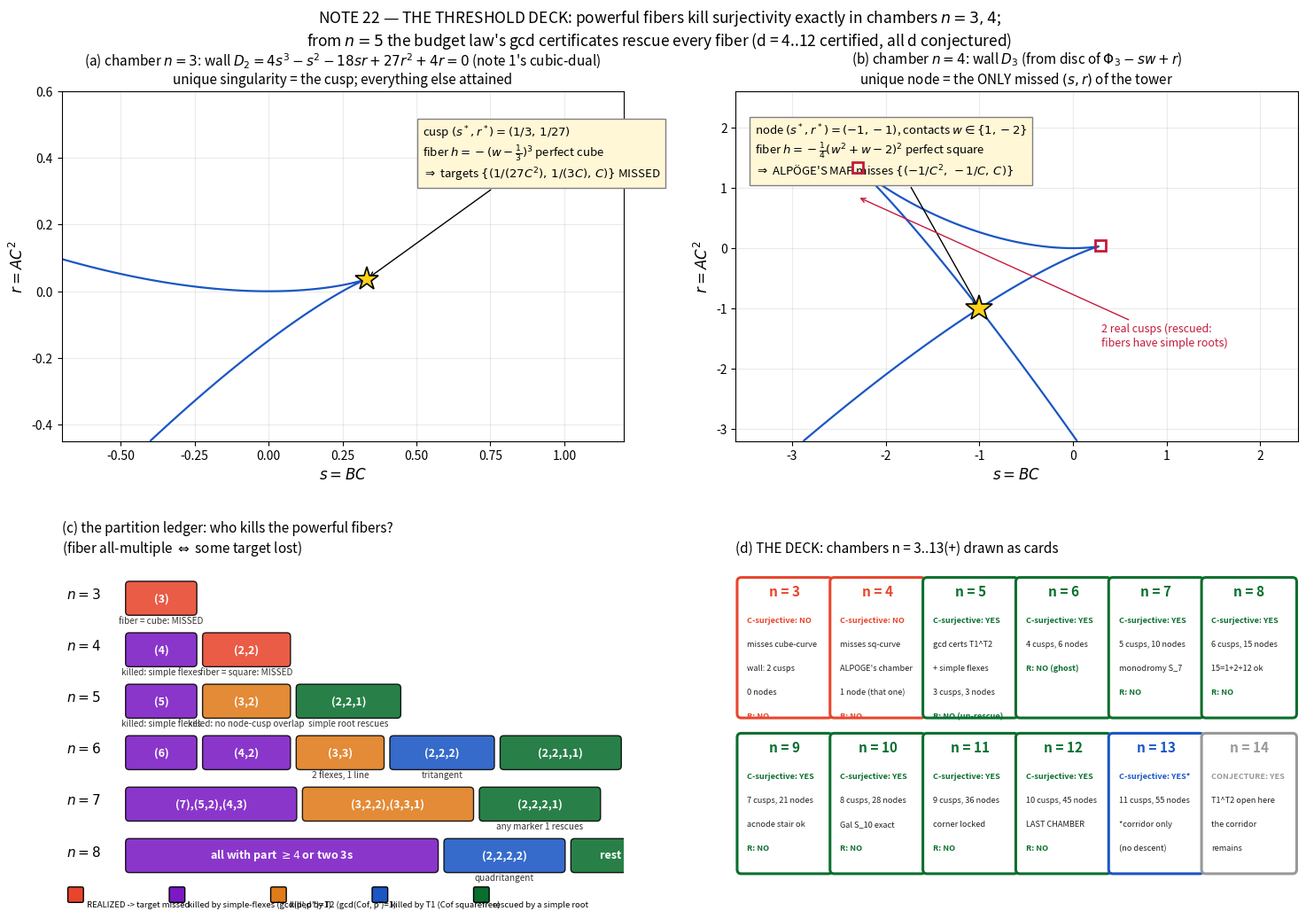

This chart was generated by the following Python code:
"""
NOTE 22 figure: THE THRESHOLD DECK, four panels.
(a) d=2 wall (sextic D2 in (s,r)) with its cusp (1/3, 1/27): the missed cube
(b) d=3 wall D3 with node (-1,-1) and 2 real cusps: the missed square
(c) partition ledger n=3..8: realized / killed-by-X / rescued
(d) THE DECK: chamber cards n=3..13 with verdicts
"""
import sympy as sp, numpy as np, json
import matplotlib
matplotlib.use("Agg")
import matplotlib.pyplot as plt
from matplotlib.patches import FancyBboxPatch

w, s, r = sp.symbols("w s r")
R = sp.Rational

def tower_p(d):
    m = d * (d + 1)
    return sp.expand(2*w - 3*w**2 + w*(1 - w)*(w**(d - 2) - R(6, m)))

def Phi(d):
    return sp.expand(sp.integrate(tower_p(d), w))

# ---- exact walls ----
D2 = sp.expand(sp.discriminant(Phi(2) - s*w + r, w))
h3 = Phi(3) - s*w + r
D3 = sp.factor(sp.resultant(h3, sp.diff(h3, w), w))
print("D2 =", D2)
print("D3 =", D3)

fig = plt.figure(figsize=(15, 11))
gs = fig.add_gridspec(2, 2, left=0.05, right=0.98, top=0.90, bottom=0.06, wspace=0.20, hspace=0.34)

# ================================================================ (a)
ax = fig.add_subplot(gs[0, 0])
xx = np.linspace(-0.7, 1.2, 900); yy = np.linspace(-0.45, 0.6, 900)
S, Rg = np.meshgrid(xx, yy)
D2n = sp.lambdify((s, r), D2, "numpy")
Z = D2n(S, Rg)
ax.contour(S, Rg, Z, levels=[0], colors=["#1a56c4"], linewidths=[1.6])
ax.plot(R(1,3), R(1,27), "*", ms=20, mfc="#ffd21a", mec="k", mew=1.2, zorder=6)
ax.annotate("cusp $(s^*,r^*)=(1/3,\\,1/27)$\nfiber $h=-(w-\\frac{1}{3})^3$ perfect cube\n$\\Rightarrow$ targets $\{(1/(27C^2),\\,1/(3C),\\,C)\\}$ MISSED",
            xy=(1/3, 1/27), xytext=(0.52, 0.34), fontsize=9.5,
            arrowprops=dict(arrowstyle="->", color="k"), ha="left",
            bbox=dict(fc="#fff7d6", ec="gray"))
ax.set_xlabel("$s = BC$", fontsize=12); ax.set_ylabel("$r = AC^2$", fontsize=12)
ax.set_title("(a) chamber $n=3$: wall $D_2 = 4s^3-s^2-18sr+27r^2+4r=0$ (note 1's cubic-dual)\nunique singularity = the cusp; everything else attained", fontsize=11)
ax.grid(alpha=0.25)

# ================================================================ (b)
axb = fig.add_subplot(gs[0, 1])
xx = np.linspace(-3.6, 2.4, 1000); yy = np.linspace(-3.2, 2.6, 1000)
S2, R2 = np.meshgrid(xx, yy)
D3n = sp.lambdify((s, r), D3, "numpy")
m3 = 12
p3 = tower_p(3)
Z2 = D3n(S2, R2)
Z2c = np.sign(Z2) * np.log1p(np.abs(Z2))
axb.contour(S2, R2, Z2c, levels=[0], colors=["#1a56c4"], linewidths=[1.6])
axb.plot(-1, -1, "*", ms=22, mfc="#ffd21a", mec="k", mew=1.2, zorder=6)
axb.annotate("node $(s^*,r^*)=(-1,-1)$, contacts $w\\in\\{1,-2\\}$\nfiber $h=-\\frac{1}{4}(w^2+w-2)^2$ perfect square\n$\\Rightarrow$ ALPÖGE'S MAP misses $\{(-1/C^2,\\,-1/C,\\,C)\\}$",
             xy=(-1, -1), xytext=(-3.4, 1.2), fontsize=9.5,
             arrowprops=dict(arrowstyle="->", color="k"), ha="left",
             bbox=dict(fc="#fff7d6", ec="gray"))
taus = [(-1 - 3**0.5)/2, (-1 + 3**0.5)/2]
for tau in taus:
    sc = float(p3.subs(w, tau)); rc = float((w*p3 - Phi(3)).subs(w, tau))
    axb.plot(sc, rc, "s", ms=9, mfc="none", mec="#c41a3a", mew=2, zorder=5)
axb.annotate("2 real cusps (rescued:\nfibers have simple roots)", xy=(-2.3, 0.85), xytext=(0.3, -1.62),
             fontsize=9, color="#c41a3a", arrowprops=dict(arrowstyle="->", color="#c41a3a"))
axb.set_xlabel("$s = BC$", fontsize=12); axb.set_ylabel("$r = AC^2$", fontsize=12)
axb.set_title("(b) chamber $n=4$: wall $D_3$ (from disc of $\\Phi_3-sw+r$)\nunique node = the ONLY missed $(s,r)$ of the tower", fontsize=11)
axb.grid(alpha=0.25)

# ================================================================ (c)
axc = fig.add_subplot(gs[1, 0])
part_table = [
    (3, [("(3)", "realized", "#e8452c", "fiber = cube: MISSED")]),
    (4, [("(4)", "sqfree", "#7a1ac4", "killed: simple flexes"), ("(2,2)", "realized", "#e8452c", "fiber = square: MISSED")]),
    (5, [("(5)", "sqfree", "#7a1ac4", "killed: simple flexes"), ("(3,2)", "T2", "#e07b1a", "killed: no node-cusp overlap"), ("(2,2,1)", "rescue", "#0a6e2e", "simple root rescues")]),
    (6, [("(6)", "sqfree", "#7a1ac4", ""), ("(4,2)", "sqfree", "#7a1ac4", ""), ("(3,3)", "T2", "#e07b1a", "2 flexes, 1 line"), ("(2,2,2)", "T1", "#1a56c4", "tritangent"), ("(2,2,1,1)", "rescue", "#0a6e2e", "")]),
    (7, [("(7),(5,2),(4,3)", "sqfree", "#7a1ac4", ""), ("(3,2,2),(3,3,1)", "T2", "#e07b1a", ""), ("(2,2,2,1)", "rescue", "#0a6e2e", "any marker 1 rescues")]),
    (8, [("all with part $\\geq 4$ or two 3s", "sqfree/T2", "#7a1ac4", ""), ("(2,2,2,2)", "T1", "#1a56c4", "quadritangent"), ("rest", "rescue", "#0a6e2e", "")]),
]
axc.set_xlim(0, 10.8); axc.set_ylim(-0.8, len(part_table))
axc.axis("off")
axc.set_title("(c) the partition ledger: who kills the powerful fibers?\n"
              "(fiber all-multiple $\\Leftrightarrow$ some target lost)", fontsize=11, loc="left")
for i, (n, parts) in enumerate(part_table):
    yv = len(part_table) - 1 - i
    axc.text(0.1, yv + 0.25, f"$n={n}$", fontsize=11, fontweight="bold")
    xs = 1.3
    for (pname, verdict, col, note_) in parts:
        wbox = 0.75 + 0.16 * len(pname)
        fb = FancyBboxPatch((xs, yv), wbox, 0.52, boxstyle="round,pad=0.07",
                            fc=col, ec="k", alpha=0.88)
        axc.add_patch(fb)
        axc.text(xs + wbox/2, yv + 0.26, pname, fontsize=9, color="white",
                 ha="center", va="center", fontweight="bold")
        if note_:
            axc.text(xs + wbox/2, yv - 0.17, note_, fontsize=7.2, color="#333",
                     ha="center", va="center")
        xs += wbox + 0.25
lab = [("#e8452c", "REALIZED -> target missed"), ("#7a1ac4", "killed by simple-flexes (gcd(p',p'')=1)"),
       ("#e07b1a", "killed by T2 (gcd(Cof, p')=1)"), ("#1a56c4", "killed by T1 (Cof squarefree)"),
       ("#0a6e2e", "rescued by a simple root")]
for j, (col, txt) in enumerate(lab):
    axc.add_patch(FancyBboxPatch((0.15 + j*1.95, -0.62), 0.24, 0.24, boxstyle="round,pad=0.03", fc=col, ec="k"))
    axc.text(0.48 + j*1.95, -0.70, txt, fontsize=6.8, va="center")

# ================================================================ (d)
axd = fig.add_subplot(gs[1, 1])
axd.set_xlim(0, 12.4); axd.set_ylim(-1.1, 6.2)
axd.axis("off")
axd.set_title("(d) THE DECK: chambers n = 3..13(+) drawn as cards", fontsize=11, loc="left")
cards = [
    (3, "#e8452c", ["C-surjective: NO", "misses cube-curve", "wall: 2 cusps", "0 nodes", "R: NO"]),
    (4, "#e8452c", ["C-surjective: NO", "misses sq-curve", "ALPOGE's chamber", "1 node (that one)", "R: NO"]),
    (5, "#0a6e2e", ["C-surjective: YES", "gcd certs T1^T2", "+ simple flexes", "3 cusps, 3 nodes", "R: NO (un-rescue)"]),
    (6, "#0a6e2e", ["C-surjective: YES", "4 cusps, 6 nodes", "R: NO (ghost)"]),
    (7, "#0a6e2e", ["C-surjective: YES", "5 cusps, 10 nodes", "monodromy S_7", "R: NO"]),
    (8, "#0a6e2e", ["C-surjective: YES", "6 cusps, 15 nodes", "15=1+2+12 ok", "R: NO"]),
    (9, "#0a6e2e", ["C-surjective: YES", "7 cusps, 21 nodes", "acnode stair ok", "R: NO"]),
    (10, "#0a6e2e", ["C-surjective: YES", "8 cusps, 28 nodes", "Gal S_10 exact", "R: NO"]),
    (11, "#0a6e2e", ["C-surjective: YES", "9 cusps, 36 nodes", "corner locked", "R: NO"]),
    (12, "#0a6e2e", ["C-surjective: YES", "10 cusps, 45 nodes", "LAST CHAMBER", "R: NO"]),
    (13, "#1a56c4", ["C-surjective: YES*", "11 cusps, 55 nodes", "*corridor only", "(no descent)"]),
    (14, "#999999", ["CONJECTURE: YES", "T1^T2 open here", "the corridor", "remains"]),
]
for i, (n, col, lines) in enumerate(cards):
    x0 = 0.12 + (i % 6) * 2.05
    y0 = 3.0 - (i // 6) * 3.25
    fb = FancyBboxPatch((x0, y0), 1.92, 2.75, boxstyle="round,pad=0.09", fc="white", ec=col, lw=2.2)
    axd.add_patch(fb)
    axd.text(x0 + 0.96, y0 + 2.45, f"n = {n}", fontsize=11, fontweight="bold", ha="center", color=col)
    for k, ln in enumerate(lines):
        axd.text(x0 + 0.13, y0 + 1.95 - 0.5 * k, ln, fontsize=6.6, va="center",
                 fontweight="bold" if ("YES" in ln or "NO" in ln) else "normal",
                 color=col if ("YES" in ln or "NO" in ln) else "#222222")
fig.suptitle("NOTE 22 — THE THRESHOLD DECK: powerful fibers kill surjectivity exactly in chambers $n=3,4$;\n"
             "from $n=5$ the budget law's gcd certificates rescue every fiber (d = 4..12 certified, all d conjectured)",
             fontsize=12.5, y=0.985)
fig.savefig("flagship_figure.png", dpi=150)
print("figure saved")
